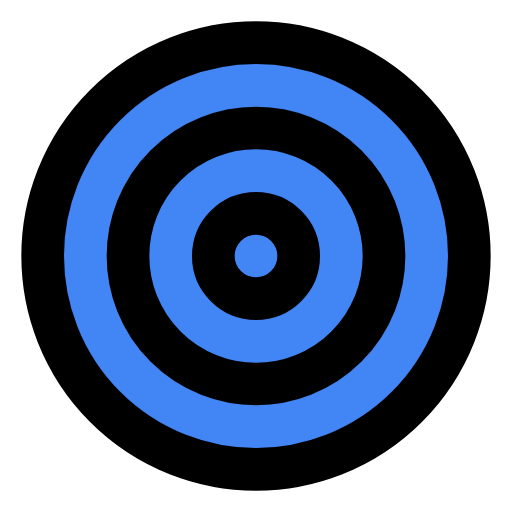
t = 0.00 s
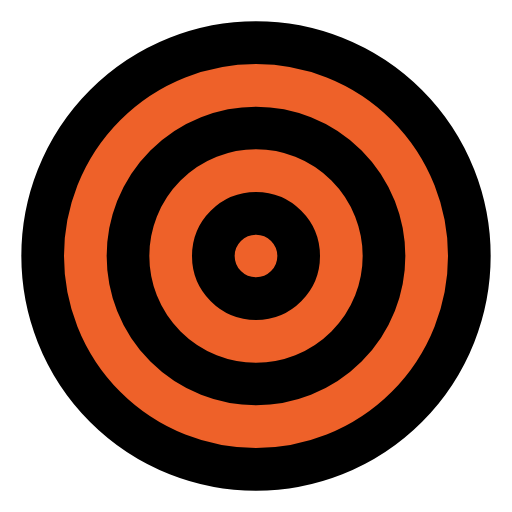
t = 0.47 s
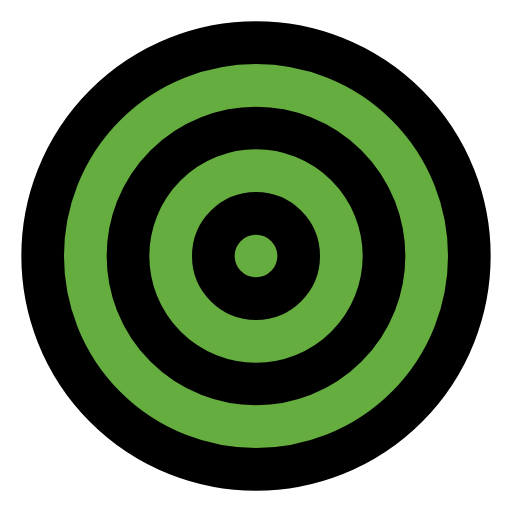
t = 1.03 s
t = 1.50 s: frame unchanged from t = 0.00 s, image omitted
t = 1.97 s: frame unchanged from t = 1.03 s, image omitted
t = 2.53 s: frame unchanged from t = 0.47 s, image omitted

The animated SVG that drew these frames (rendered in a browser with its animation timeline set to each time). Animation: 3 SMIL elements (animate=3); one cycle of 3.00 s, repeats indefinitely.

<svg xmlns="http://www.w3.org/2000/svg" viewBox="0 0 24 24" fill="none" stroke="currentColor" stroke-width="2" stroke-linecap="round" stroke-linejoin="round"><circle cx="12" cy="12" r="10"><animate attributeName="fill" values="#4285F4;#EA4335;#FBBC05;#34A853;#4285F4;#34A853;#FBBC05;#EA4335;#4285F4" dur="3s" repeatCount="indefinite"/></circle><circle cx="12" cy="12" r="6"><animate attributeName="fill" values="#4285F4;#EA4335;#FBBC05;#34A853;#4285F4;#34A853;#FBBC05;#EA4335;#4285F4" dur="3s" repeatCount="indefinite"/></circle><circle cx="12" cy="12" r="2"><animate attributeName="fill" values="#4285F4;#EA4335;#FBBC05;#34A853;#4285F4;#34A853;#FBBC05;#EA4335;#4285F4" dur="3s" repeatCount="indefinite"/></circle></svg>
